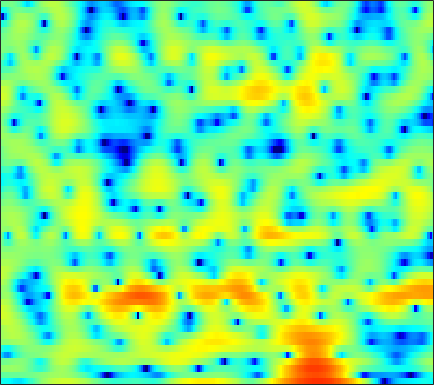

Values plotted in this chart, from the file beside it:
-5.9786, -6.0139, -6.1578, -6.4453, -6.7441, -7.2285, -7.7678, -8.118, -8.3607, -8.2386, -7.6967, -7.0584, -5.9883, -4.8064, -3.8993, -2.7428, -1.6806, -0.94602, -0.062819, 0.7269, 1.4171, 1.8769, 2.4247, 2.8877
-1.838, -1.714, -1.581, -1.484, -1.431, -1.378, -1.345, -1.323, -1.292, -1.25, -1.188, -1.127, -1.021, -0.8802, -0.7564, -0.5677, -0.3499, -0.1695, 0.08676, 0.3504, 0.6129, 0.8092, 1.056, 1.275
0.6776, 0.8702, 1.065, 1.199, 1.255, 1.27, 1.21, 1.112, 0.9076, 0.6162, 0.2146, -0.1584, -0.7569, -1.472, -2.076, -2.929, -3.727, -4.163, -4.359, -4.007, -3.193, -2.427, -1.367, -0.3976
-1.019, -0.8624, -0.6624, -0.4603, -0.296, -0.07346, 0.1257, 0.2432, 0.3347, 0.3155, 0.1472, -0.09506, -0.5996, -1.342, -2.069, -3.271, -4.674, -5.688, -6.419, -5.85, -4.283, -2.929, -1.237, 0.1883
-8.334, -9.925, -12.14, -12.78, -11.45, -8.792, -6.431, -5.005, -3.501, -2.383, -1.572, -1.125, -0.7009, -0.439, -0.3193, -0.2132, -0.1325, -0.05909, 0.0927, 0.3299, 0.6526, 0.9452, 1.381, 1.843
-4.691, -5.412, -6.155, -6.318, -5.962, -5, -3.815, -2.962, -1.952, -1.133, -0.5174, -0.1759, 0.1446, 0.3172, 0.374, 0.3658, 0.2984, 0.2295, 0.144, 0.1009, 0.1326, 0.2252, 0.4431, 0.7686
0.7253, 0.7127, 0.7354, 0.8198, 0.9127, 1.08, 1.266, 1.385, 1.51, 1.572, 1.539, 1.435, 1.183, 0.7969, 0.4051, -0.2709, -1.117, -1.875, -3.049, -4.36, -5.615, -6.252, -6.261, -5.245
1.52, 1.864, 2.232, 2.504, 2.646, 2.75, 2.758, 2.701, 2.537, 2.265, 1.876, 1.505, 0.9004, 0.1542, -0.5051, -1.529, -2.754, -3.844, -5.593, -7.79, -10.52, -12.61, -13.23, -10.44
1.295, 1.917, 2.506, 2.866, 3.005, 3.033, 2.899, 2.702, 2.313, 1.778, 1.117, 0.5389, -0.3438, -1.319, -2.092, -3.158, -4.199, -4.902, -5.669, -6.164, -6.326, -6.195, -5.693, -4.867
3.115, 3.384, 3.589, 3.619, 3.534, 3.28, 2.862, 2.454, 1.768, 0.9232, -0.07978, -0.9446, -2.263, -3.794, -5.114, -7.126, -9.409, -11.15, -12.75, -12.34, -10.4, -8.721, -6.61, -4.756
4.485, 4.361, 4.111, 3.737, 3.361, 2.758, 2.009, 1.349, 0.3525, -0.7529, -1.971, -2.951, -4.362, -5.904, -7.176, -9.065, -11.29, -13.1, -14.77, -13.92, -11.21, -9.072, -6.547, -4.394
4.398, 4.132, 3.675, 3.073, 2.516, 1.615, 0.4946, -0.4719, -1.929, -3.525, -5.226, -6.438, -7.82, -8.797, -9.21, -9.427, -9.342, -9.16, -8.66, -7.851, -6.763, -5.769, -4.276, -2.757
2.95, 2.942, 2.706, 2.201, 1.598, 0.4994, -0.9219, -2.244, -4.41, -7.13, -10.74, -14.43, -22.23, -22.08, -17.1, -13.38, -11.2, -10.09, -9.024, -8.275, -7.522, -6.765, -5.395, -3.554
0.585, 1.23, 1.452, 1.062, 0.4253, -0.8331, -2.456, -3.829, -5.859, -7.825, -9.783, -11.05, -12.07, -12.11, -11.54, -10.59, -9.77, -9.425, -9.558, -10.7, -13.74, -19.49, -20.63, -9.628
1.215, 1.238, 0.8266, -0.1271, -1.184, -3.146, -5.818, -8.403, -12.85, -17.3, -17.08, -14.91, -12.57, -11, -10.09, -9.126, -8.292, -7.843, -7.434, -7.1, -6.707, -6.176, -4.986, -3.116
2.705, 2.27, 1.482, 0.3855, -0.6705, -2.483, -4.73, -6.654, -9.314, -11.29, -12.02, -11.7, -11.14, -10.71, -10.5, -10.17, -9.612, -8.903, -7.666, -6.214, -4.682, -3.508, -1.965, -0.4611
3.588, 3.287, 2.746, 2.031, 1.367, 0.3541, -0.8082, -1.742, -3.039, -4.319, -5.556, -6.519, -8.07, -10.12, -12.31, -16.97, -23.63, -18.55, -11.97, -7.899, -5.039, -3.362, -1.52, -0.02184
3.206, 3.211, 3.058, 2.746, 2.424, 1.897, 1.246, 0.697, -0.1136, -1.006, -1.99, -2.821, -4.019, -5.338, -6.35, -7.498, -7.899, -7.503, -6.208, -4.577, -3.002, -1.958, -0.7981, 0.1376
1.92, 2.111, 2.215, 2.186, 2.083, 1.856, 1.555, 1.276, 0.8618, 0.39, -0.1355, -0.5333, -1.048, -1.52, -1.813, -2.078, -2.166, -2.094, -1.833, -1.454, -1.024, -0.7035, -0.3251, -0.06481
0.9854, 1.093, 1.176, 1.2, 1.192, 1.142, 1.072, 0.9964, 0.8652, 0.6956, 0.5094, 0.3636, 0.1469, -0.05215, -0.1783, -0.3002, -0.3675, -0.3668, -0.3312, -0.268, -0.192, -0.1552, -0.1496, -0.2321
0.4151, 0.2018, -0.0167, -0.1205, -0.08822, 0.06987, 0.288, 0.461, 0.6466, 0.7563, 0.7819, 0.7368, 0.6226, 0.4747, 0.3618, 0.2372, 0.1689, 0.1506, 0.1775, 0.2418, 0.3005, 0.3095, 0.2532, 0.1013
-0.4172, -1.575, -3.008, -3.594, -3.196, -1.928, -0.5743, 0.2766, 1.083, 1.53, 1.63, 1.505, 1.165, 0.6796, 0.2919, -0.1236, -0.2883, -0.2326, 0.07353, 0.5105, 0.9175, 1.164, 1.326, 1.273
0.1014, -2.223, -7.232, -12.5, -7.75, -2.512, 0.4687, 1.876, 2.982, 3.398, 3.201, 2.688, 1.458, -0.4599, -2.381, -5.327, -6.72, -5.412, -2.751, -0.5633, 1.008, 1.833, 2.524, 2.777
1.165, 0.9236, 0.6318, 0.612, 0.8584, 1.463, 2.127, 2.509, 2.742, 2.585, 2.01, 1.246, -0.2749, -2.42, -4.463, -7.477, -8.974, -8.032, -5.747, -3.774, -2.185, -1.252, -0.2522, 0.4438
0.9373, 1.306, 1.663, 1.934, 2.093, 2.24, 2.312, 2.279, 2.077, 1.672, 1.043, 0.3933, -0.6383, -1.865, -2.854, -4.17, -5.371, -6.114, -6.885, -7.287, -6.991, -6.204, -4.698, -3.096
1.125, 1.482, 1.843, 2.088, 2.196, 2.238, 2.155, 2.015, 1.717, 1.29, 0.7166, 0.213, -0.5841, -1.551, -2.395, -3.721, -5.404, -7.06, -10.25, -16.14, -36.02, -16.46, -9.344, -5.395
0.5863, 0.8943, 1.211, 1.392, 1.44, 1.393, 1.21, 0.9944, 0.6292, 0.1873, -0.2967, -0.6676, -1.199, -1.726, -2.156, -2.805, -3.572, -4.237, -5.153, -5.862, -5.893, -5.285, -3.905, -2.321
-0.7836, -0.3713, 0.03041, 0.2364, 0.2513, 0.07509, -0.3024, -0.7192, -1.411, -2.171, -2.845, -3.224, -3.378, -3.18, -2.872, -2.387, -1.907, -1.571, -1.164, -0.7439, -0.282, 0.09793, 0.6473, 1.2
-2.593, -1.892, -1.238, -0.913, -0.8945, -1.185, -1.861, -2.649, -4.182, -6.39, -9.357, -11.59, -11.36, -8.05, -5.657, -3.131, -1.226, -0.09829, 1.093, 2.012, 2.712, 3.109, 3.477, 3.651
-5.177, -4.2, -3.317, -2.872, -2.808, -3.05, -3.678, -4.387, -5.705, -7.511, -9.692, -11.06, -10.6, -7.793, -5.508, -2.885, -0.7934, 0.4733, 1.828, 2.855, 3.595, 3.986, 4.285, 4.319
-7.281, -6.342, -5.505, -5.112, -5.087, -5.367, -5.907, -6.418, -7.041, -7.37, -7.28, -6.885, -5.866, -4.517, -3.369, -1.816, -0.3718, 0.5848, 1.665, 2.51, 3.124, 3.436, 3.671, 3.711
-7.003, -6.256, -5.667, -5.569, -5.833, -6.687, -8.166, -9.724, -12.02, -12.91, -10.91, -8.72, -6.058, -3.845, -2.448, -0.8781, 0.3899, 1.162, 1.979, 2.553, 2.925, 3.074, 3.139, 3.094
-4.32, -3.732, -3.313, -3.321, -3.651, -4.579, -6.189, -7.945, -10.96, -12.37, -9.448, -6.733, -3.8, -1.598, -0.3179, 1.005, 1.957, 2.459, 2.873, 3.014, 2.911, 2.696, 2.263, 1.747
-1.82, -1.269, -0.751, -0.4993, -0.4731, -0.6296, -0.934, -1.167, -1.38, -1.284, -0.7978, -0.2236, 0.6325, 1.484, 2.033, 2.591, 2.932, 3.029, 2.906, 2.489, 1.715, 0.877, -0.6475, -2.702
-1.259, -0.6179, 0.0689, 0.5694, 0.8385, 1.079, 1.223, 1.294, 1.396, 1.516, 1.677, 1.815, 1.995, 2.143, 2.206, 2.2, 2.058, 1.846, 1.4, 0.7194, -0.2646, -1.274, -3.09, -5.686
-0.9389, -0.2541, 0.4576, 0.9877, 1.288, 1.582, 1.779, 1.871, 1.948, 1.974, 1.942, 1.872, 1.73, 1.493, 1.262, 0.8922, 0.4549, 0.09808, -0.3827, -0.8792, -1.399, -1.82, -2.441, -3.087
0.1655, 0.6343, 1.095, 1.401, 1.554, 1.689, 1.771, 1.813, 1.813, 1.753, 1.603, 1.414, 1.025, 0.4638, -0.08223, -0.9644, -1.941, -2.632, -3.31, -3.49, -3.177, -2.748, -2.128, -1.561
1.297, 1.338, 1.25, 1.035, 0.8344, 0.591, 0.4511, 0.4419, 0.525, 0.6254, 0.6427, 0.5403, 0.1529, -0.5784, -1.429, -3.102, -5.642, -8.415, -13.4, -12.87, -7.823, -5.05, -2.421, -0.5986
1.03, 0.5526, -0.412, -1.748, -2.942, -4.504, -5.315, -5.084, -3.962, -2.721, -1.785, -1.364, -1.166, -1.425, -1.908, -2.962, -4.473, -5.789, -7.193, -6.846, -4.778, -3.003, -0.9027, 0.7986
0.03115, -0.7322, -2.285, -4.636, -7.244, -12.94, -22.7, -15.34, -9.229, -6.058, -4.209, -3.347, -2.642, -2.354, -2.311, -2.402, -2.55, -2.602, -2.47, -1.998, -1.202, -0.4604, 0.6139, 1.667
0.3125, -0.211, -1.193, -2.468, -3.522, -4.804, -5.59, -5.696, -5.269, -4.616, -4.011, -3.67, -3.378, -3.239, -3.217, -3.22, -3.166, -3.029, -2.624, -1.975, -1.125, -0.4013, 0.6087, 1.576
1.783, 1.532, 1.021, 0.3246, -0.2555, -1.07, -1.8, -2.276, -2.795, -3.197, -3.51, -3.716, -4.057, -4.486, -4.92, -5.622, -6.293, -6.537, -6.139, -4.861, -3.133, -1.811, -0.2252, 1.111
3.461, 3.315, 2.884, 2.219, 1.565, 0.5105, -0.7103, -1.698, -3.032, -4.163, -4.923, -5.239, -5.494, -5.962, -6.641, -8.392, -11.96, -17.74, -22.14, -10.5, -5.486, -3.007, -0.635, 1.015
4.388, 4.252, 3.794, 3.027, 2.211, 0.7691, -1.236, -3.219, -6.786, -11.61, -13.76, -11.18, -7.993, -6.239, -5.619, -5.46, -5.748, -5.877, -5.346, -3.907, -2.091, -0.8314, 0.5449, 1.528
3.822, 3.732, 3.411, 2.806, 2.156, 0.9639, -0.6652, -2.179, -4.639, -7.128, -7.989, -7.075, -5.169, -3.54, -2.645, -1.784, -1.17, -0.7861, -0.2979, 0.1971, 0.6751, 0.9653, 1.196, 1.226
1.857, 1.949, 1.943, 1.761, 1.517, 1.057, 0.4897, 0.009403, -0.5761, -0.9891, -1.112, -0.993, -0.631, -0.1339, 0.237, 0.6847, 1.045, 1.24, 1.394, 1.425, 1.284, 1.049, 0.53, -0.2717
-0.8592, -0.4603, -0.1282, 0.07922, 0.1729, 0.2802, 0.3965, 0.4784, 0.625, 0.7989, 1.012, 1.197, 1.454, 1.704, 1.884, 2.078, 2.195, 2.22, 2.147, 1.913, 1.468, 0.9669, 0.02417, -1.343
-3.231, -2.826, -2.617, -2.547, -2.422, -2.012, -1.338, -0.7029, 0.1198, 0.8468, 1.43, 1.767, 2.106, 2.321, 2.43, 2.515, 2.55, 2.546, 2.482, 2.298, 1.962, 1.556, 0.7582, -0.3852
-3.405, -3.987, -5.522, -7.98, -9.676, -8.774, -5.462, -3.224, -1.039, 0.4316, 1.344, 1.732, 1.945, 1.896, 1.756, 1.57, 1.519, 1.61, 1.856, 2.165, 2.383, 2.413, 2.237, 1.785
-1.202, -2.089, -3.9, -6.483, -8.184, -7.373, -4.308, -2.248, -0.2832, 0.9201, 1.465, 1.459, 0.9151, -0.2091, -1.434, -3.277, -4.247, -3.646, -1.754, 0.1667, 1.598, 2.355, 2.978, 3.207
0.1758, -0.02709, -0.3514, -0.6128, -0.6603, -0.4485, 0.03453, 0.4764, 0.971, 1.214, 1.059, 0.6271, -0.469, -2.354, -4.476, -8.815, -13.39, -10.52, -5.516, -2.301, -0.2172, 0.8642, 1.843, 2.406
-0.3514, -0.1065, 0.1586, 0.4032, 0.5791, 0.8109, 1.043, 1.167, 1.255, 1.171, 0.8679, 0.4857, -0.2321, -1.169, -1.943, -2.843, -3.306, -3.245, -2.674, -1.821, -0.9348, -0.3145, 0.3669, 0.867
-1.277, -0.8062, -0.2475, 0.2481, 0.585, 0.9873, 1.304, 1.469, 1.578, 1.538, 1.351, 1.103, 0.6371, 0.07025, -0.3955, -1.009, -1.55, -1.855, -2.087, -2.097, -1.846, -1.518, -0.9639, -0.387
-2.303, -1.818, -1.111, -0.3585, 0.2072, 0.9091, 1.483, 1.829, 2.124, 2.246, 2.177, 2, 1.595, 1.002, 0.4361, -0.502, -1.639, -2.6, -3.94, -4.99, -5.157, -4.577, -3.211, -1.749
-5.497, -5.21, -4.06, -2.452, -1.257, 0.1141, 1.196, 1.802, 2.361, 2.653, 2.694, 2.578, 2.235, 1.64, 1.005, -0.1511, -1.798, -3.539, -7.022, -13.97, -24.41, -11.7, -5.66, -2.347
-18.9, -24.4, -11.12, -6.008, -3.619, -1.448, -0.01145, 0.6969, 1.305, 1.583, 1.63, 1.546, 1.309, 0.9489, 0.59, -0.02684, -0.8462, -1.605, -2.721, -3.598, -3.641, -2.981, -1.53, -0.0256
-6.417, -6.374, -5.323, -3.789, -2.718, -1.585, -0.8777, -0.5988, -0.543, -0.7596, -1.128, -1.422, -1.709, -1.745, -1.609, -1.304, -0.9578, -0.7006, -0.3829, -0.01407, 0.423, 0.8254, 1.401, 1.961
-1.298, -1.181, -0.9562, -0.7172, -0.5974, -0.5967, -0.8691, -1.284, -2.21, -3.59, -5.489, -7.125, -8.761, -8.229, -6.642, -4.343, -2.403, -1.224, 0.04507, 1.016, 1.775, 2.233, 2.691, 2.975
